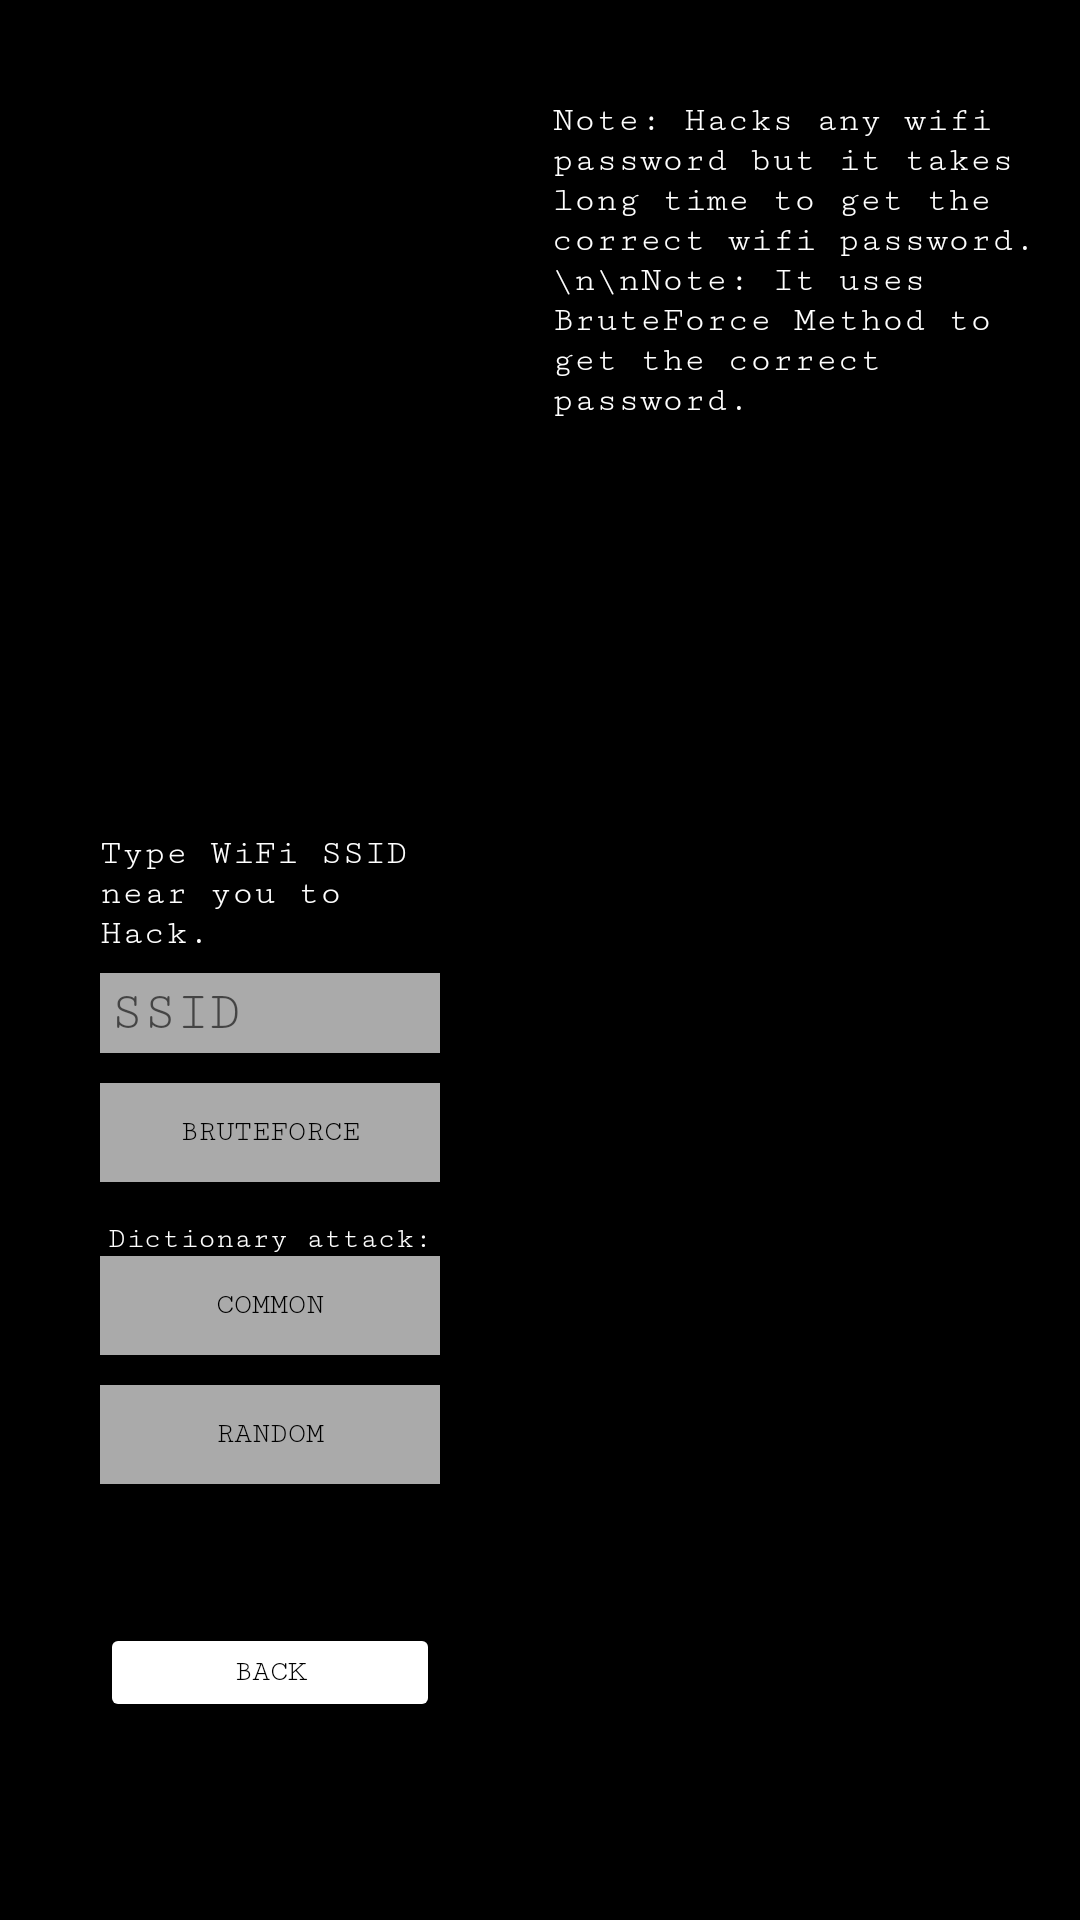

Write the Android layout XML for this screen, with the resource values it uses.
<!-- AndroidManifest.xml: application theme Theme.HackFest -->
<!-- res/layout/wifi.xml -->
<?xml version="1.0" encoding="utf-8"?>
<androidx.constraintlayout.widget.ConstraintLayout xmlns:android="http://schemas.android.com/apk/res/android"
    xmlns:app="http://schemas.android.com/apk/res-auto"
    xmlns:tools="http://schemas.android.com/tools"
    android:layout_width="match_parent"
    android:layout_height="match_parent"
    android:background="@color/black">

    <LinearLayout
        android:layout_width="match_parent"
        android:layout_height="match_parent"
        android:orientation="horizontal"
        app:layout_constraintBottom_toBottomOf="parent"
        app:layout_constraintEnd_toEndOf="parent"
        app:layout_constraintStart_toStartOf="parent"
        app:layout_constraintTop_toTopOf="parent">

        <LinearLayout
            android:layout_width="match_parent"
            android:layout_height="match_parent"
            android:layout_weight="0.5"
            android:background="@android:color/transparent"
            android:gravity="center"
            android:orientation="vertical"
            android:padding="50px">

            <EditText
                android:id="@+id/listofwifi"
                android:layout_width="match_parent"
                android:layout_height="212dp"
                android:layout_marginStart="50px"
                android:layout_marginLeft="50px"
                android:layout_marginEnd="50px"
                android:layout_marginRight="50px"
                android:layout_marginBottom="10px"
                android:clickable="true"
                android:editable="false"
                android:fontFamily="courier"
                android:gravity="top"
                android:textColor="@color/white"
                android:textSize="10sp" />

            <TextView
                android:id="@+id/textView2"
                android:layout_width="match_parent"
                android:layout_height="wrap_content"
                android:layout_marginStart="50px"
                android:layout_marginLeft="50px"
                android:layout_marginEnd="50px"
                android:layout_marginRight="50px"
                android:layout_marginBottom="20px"
                android:background="@android:color/transparent"
                android:fontFamily="courier"
                android:text="Type WiFi SSID near you to Hack."
                android:textColor="@color/white"
                android:textSize="12sp" />

            <EditText
                android:id="@+id/ssid"
                android:layout_width="match_parent"
                android:layout_height="wrap_content"
                android:layout_marginStart="50px"
                android:layout_marginLeft="50px"
                android:layout_marginEnd="50px"
                android:layout_marginRight="50px"
                android:layout_marginBottom="30px"
                android:background="@android:color/darker_gray"
                android:ems="10"
                android:fontFamily="courier"
                android:hint="SSID"
                android:inputType="textPersonName"
                android:padding="10px"
                android:textColor="@color/black" />

            <Button
                android:id="@+id/hackwifi"
                android:layout_width="match_parent"
                android:layout_height="33dp"
                android:layout_marginStart="50px"
                android:layout_marginLeft="50px"
                android:layout_marginEnd="50px"
                android:layout_marginRight="50px"
                android:layout_marginBottom="30px"
                android:background="@android:color/darker_gray"
                android:fontFamily="courier"
                android:text="BruteForce"
                android:textColor="@color/black"
                android:textSize="10sp"
                app:backgroundTint="@color/green"
                app:rippleColor="@color/black" />

            <TextView
                android:id="@+id/textView"
                android:layout_width="match_parent"
                android:layout_height="wrap_content"
                android:layout_marginStart="10px"
                android:layout_marginLeft="10px"
                android:layout_marginTop="10px"
                android:layout_marginEnd="10px"
                android:layout_marginRight="10px"
                android:background="@android:color/transparent"
                android:fontFamily="courier"
                android:gravity="center"
                android:text="Dictionary attack:"
                android:textColor="@color/white"
                android:textSize="10sp" />

            <Button
                android:id="@+id/hackwifi2"
                android:layout_width="match_parent"
                android:layout_height="33dp"
                android:layout_marginStart="50px"
                android:layout_marginLeft="50px"
                android:layout_marginEnd="50px"
                android:layout_marginRight="50px"
                android:layout_marginBottom="30px"
                android:background="@android:color/darker_gray"
                android:fontFamily="courier"
                android:text="Common"
                android:textColor="@color/black"
                android:textSize="10sp"
                app:backgroundTint="@color/green"
                app:rippleColor="@color/black" />

            <Button
                android:id="@+id/hackwifi3"
                android:layout_width="match_parent"
                android:layout_height="33dp"
                android:layout_marginStart="50px"
                android:layout_marginLeft="50px"
                android:layout_marginEnd="50px"
                android:layout_marginRight="50px"
                android:layout_marginBottom="20px"
                android:background="@android:color/darker_gray"
                android:fontFamily="courier"
                android:text="RANDOM"
                android:textColor="@color/black"
                android:textSize="10sp"
                app:backgroundTint="@color/green"
                app:rippleColor="@color/black" />

            <Button
                android:id="@+id/reset"
                android:layout_width="match_parent"
                android:layout_height="33dp"
                android:layout_marginStart="50px"
                android:layout_marginLeft="50px"
                android:layout_marginEnd="50px"
                android:layout_marginRight="50px"
                android:layout_marginBottom="20px"
                android:background="@android:color/darker_gray"
                android:fontFamily="courier"
                android:text="Reset"
                android:textColor="@color/black"
                android:textSize="12sp"
                android:visibility="invisible"
                app:backgroundTint="@color/green"
                app:rippleColor="@color/black" />


            <Button
                android:id="@+id/goBack"
                android:layout_width="match_parent"
                android:layout_height="33dp"
                android:layout_marginStart="50px"
                android:layout_marginLeft="50px"
                android:layout_marginEnd="50px"
                android:layout_marginRight="50px"
                android:layout_marginBottom="10px"
                android:fontFamily="courier"
                android:text="Back"
                android:textColor="@color/black"
                android:textSize="10sp"
                android:visibility="visible"
                app:backgroundTint="@color/green"
                app:rippleColor="@android:color/darker_gray" />


        </LinearLayout>

        <EditText
            android:id="@+id/wifipass"
            android:layout_width="match_parent"
            android:layout_height="match_parent"
            android:layout_marginTop="70px"
            android:layout_weight="0.5"
            android:clickable="true"
            android:editable="false"
            android:ems="10"
            android:fontFamily="courier"
            android:gravity="start|top"
            android:hint="Note: Hacks any wifi password but it takes long time to get the correct wifi password. \n\nNote: It uses BruteForce Method to get the correct password."
            android:inputType="none"
            android:textColor="@color/white"
            android:textColorHint="@color/white"
            android:textIsSelectable="true"
            android:textSize="12sp" />
    </LinearLayout>

</androidx.constraintlayout.widget.ConstraintLayout>
<!-- resources referenced by this layout -->
<resources>
  <style name="Theme.HackFest" parent="Theme.MaterialComponents.DayNight.DarkActionBar">
          
          <item name="colorPrimary">@color/green</item>
          <item name="colorPrimaryVariant">@color/green</item>
          <item name="colorOnPrimary">@color/black</item>
          
          <item name="colorSecondary">@color/teal_200</item>
          <item name="colorSecondaryVariant">@color/teal_700</item>
          <item name="colorOnSecondary">@color/black</item>
          
          <item name="android:statusBarColor" tools:targetApi="l">?attr/colorPrimaryVariant</item>
          
      </style>
  <!-- not gathered from this repository: default colours our renderer supplied (Android Studio template values) -->
  <color name="teal_200">#FF03DAC5</color>
  <color name="teal_700">#FF018786</color>
  <color name="black">#FF000000</color>
  <color name="white">#FFFFFFFF</color>
</resources>
